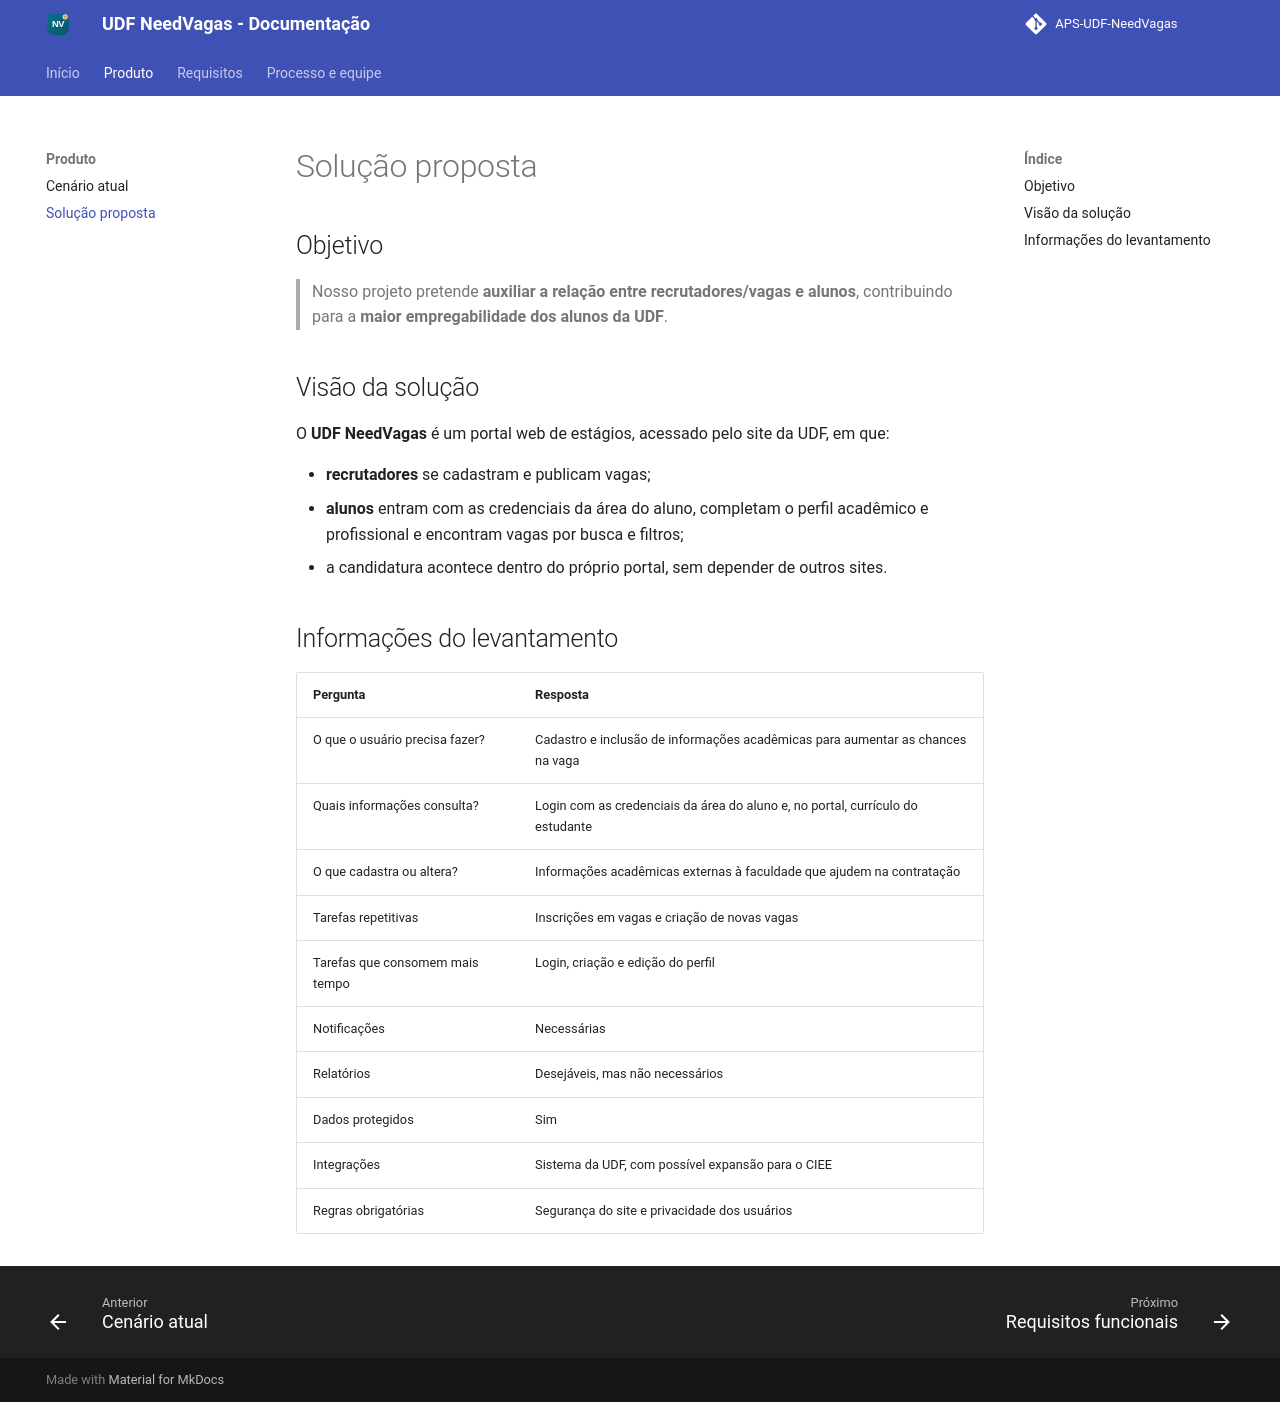

repository: joaoguilherme-pro/Analise_projeto_Sistemas · page: produto/solucao-proposta/index.html · generator: mkdocs

# Solução proposta

## Objetivo

> Nosso projeto pretende **auxiliar a relação entre recrutadores/vagas e alunos**, contribuindo para a **maior empregabilidade dos alunos da UDF**.

## Visão da solução

O **UDF NeedVagas** é um portal web de estágios, acessado pelo site da UDF, em que:

- **recrutadores** se cadastram e publicam vagas;
- **alunos** entram com as credenciais da área do aluno, completam o perfil acadêmico e profissional e encontram vagas por busca e filtros;
- a candidatura acontece dentro do próprio portal, sem depender de outros sites.

## Informações do levantamento

| Pergunta | Resposta |
|---|---|
| O que o usuário precisa fazer? | Cadastro e inclusão de informações acadêmicas para aumentar as chances na vaga |
| Quais informações consulta? | Login com as credenciais da área do aluno e, no portal, currículo do estudante |
| O que cadastra ou altera? | Informações acadêmicas externas à faculdade que ajudem na contratação |
| Tarefas repetitivas | Inscrições em vagas e criação de novas vagas |
| Tarefas que consomem mais tempo | Login, criação e edição do perfil |
| Notificações | Necessárias |
| Relatórios | Desejáveis, mas não necessários |
| Dados protegidos | Sim |
| Integrações | Sistema da UDF, com possível expansão para o CIEE |
| Regras obrigatórias | Segurança do site e privacidade dos usuários |
